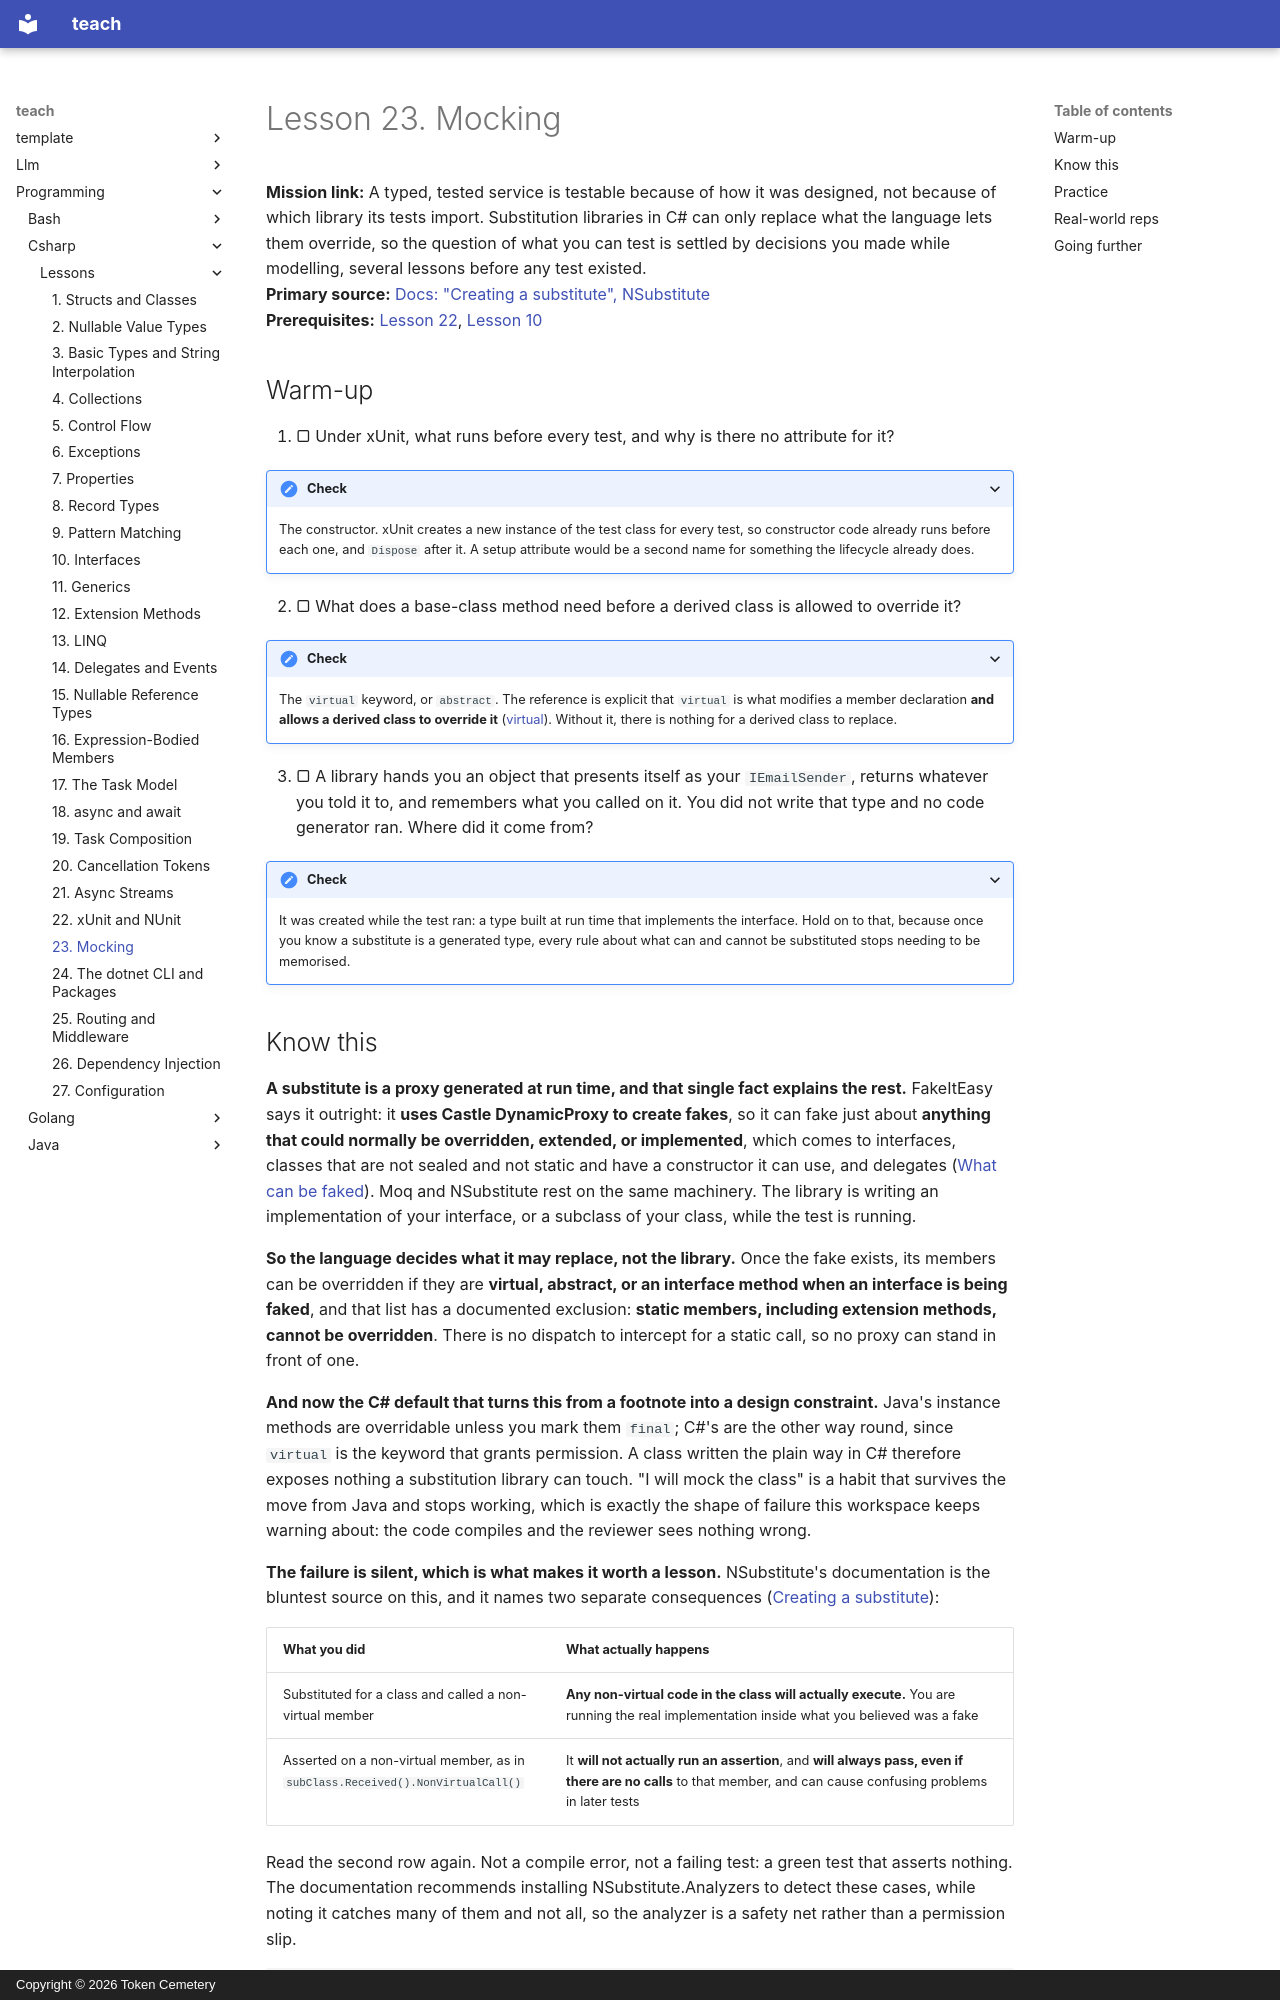

repository: TokenCemetery/teach · page: programming/csharp/lessons/0023-mocking/index.html · generator: mkdocs · copyright: Copyright © 2026 Token Cemetery

---
title: "23. Mocking"
description: "The runtime proxy behind every substitution library, the C# default that decides what it is allowed to replace, and the mocked assertion that passes without the call ever happening"
type: lesson
---

# Lesson 23. Mocking

**Mission link:** A typed, tested service is testable because of how it was designed, not because of which library its tests import. Substitution libraries in C# can only replace what the language lets them override, so the question of what you can test is settled by decisions you made while modelling, several lessons before any test existed.
**Primary source:** [Docs: "Creating a substitute", NSubstitute](https://nsubstitute.github.io/help/creating-a-substitute/)
**Prerequisites:** [Lesson 22](0022-xunit-and-nunit.md), [Lesson 10](0010-interfaces.md)

## Warm-up

1. ▢ Under xUnit, what runs before every test, and why is there no attribute for it?

<details markdown="1"><summary>Check</summary>

The constructor. xUnit creates a new instance of the test class for every test, so constructor code already runs before each one, and `Dispose` after it. A setup attribute would be a second name for something the lifecycle already does.

</details>

2. ▢ What does a base-class method need before a derived class is allowed to override it?

<details markdown="1"><summary>Check</summary>

The `virtual` keyword, or `abstract`. The reference is explicit that `virtual` is what modifies a member declaration **and allows a derived class to override it** ([virtual](https://learn.microsoft.com/en-us/dotnet/csharp/language-reference/keywords/virtual)). Without it, there is nothing for a derived class to replace.

</details>

3. ▢ A library hands you an object that presents itself as your `IEmailSender`, returns whatever you told it to, and remembers what you called on it. You did not write that type and no code generator ran. Where did it come from?

<details markdown="1"><summary>Check</summary>

It was created while the test ran: a type built at run time that implements the interface. Hold on to that, because once you know a substitute is a generated type, every rule about what can and cannot be substituted stops needing to be memorised.

</details>
